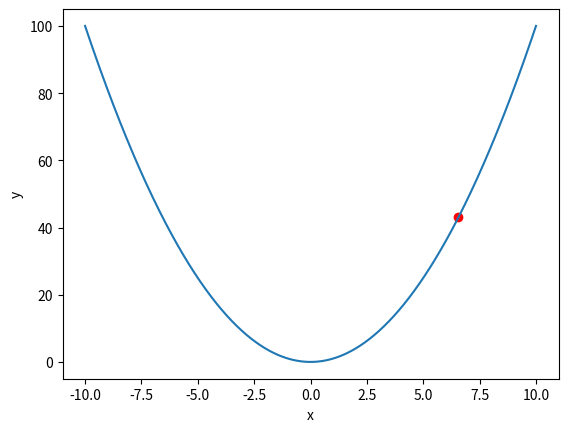
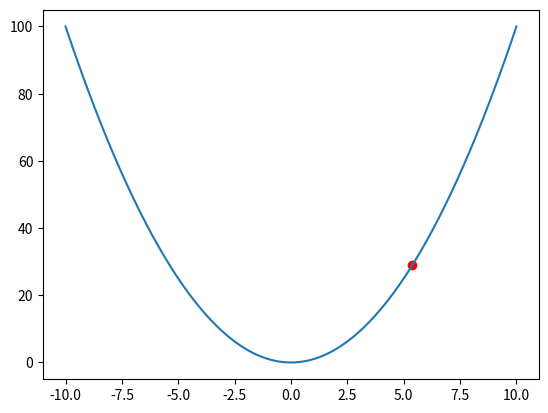
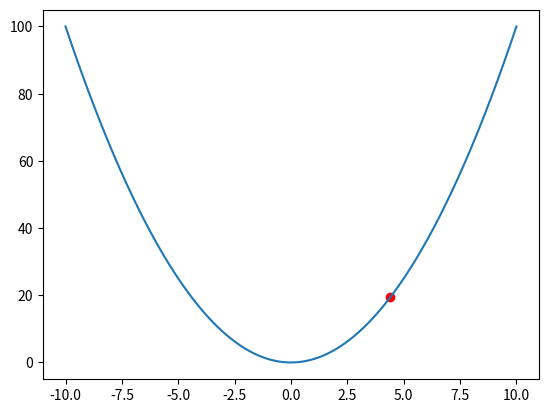
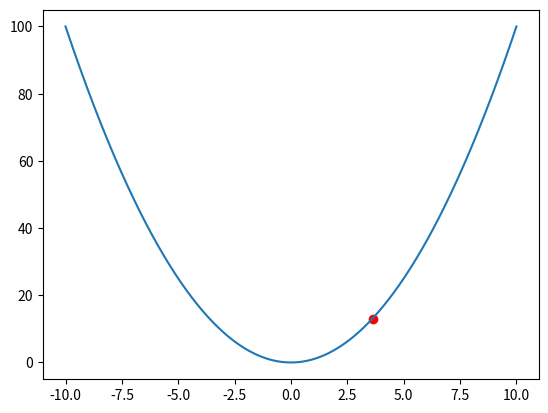
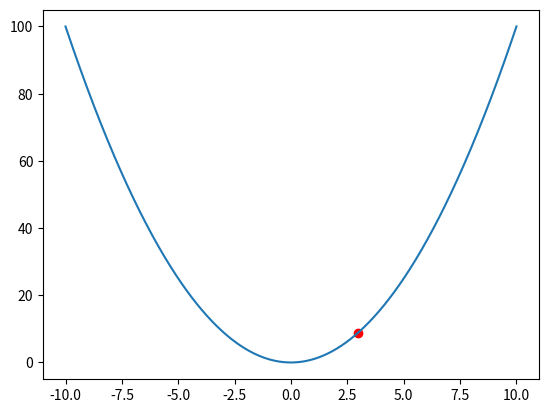
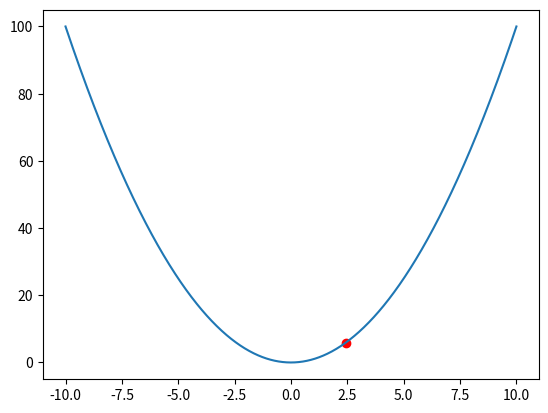
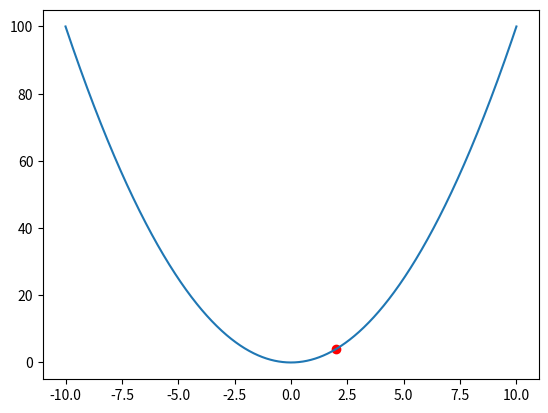
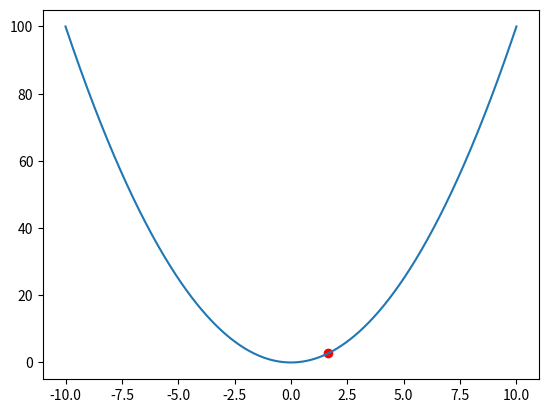
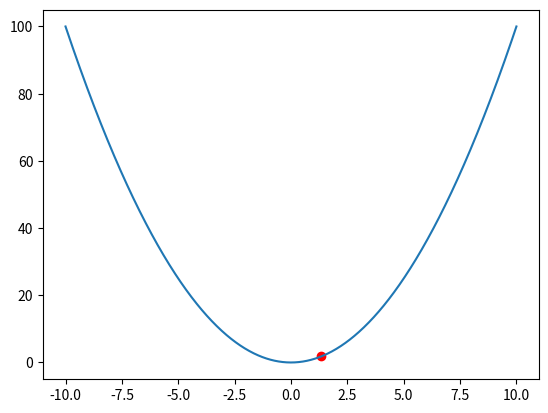
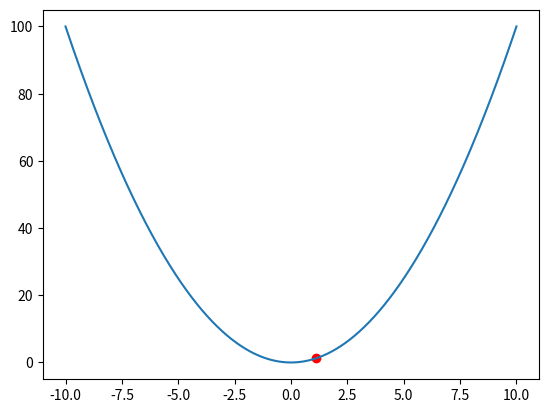
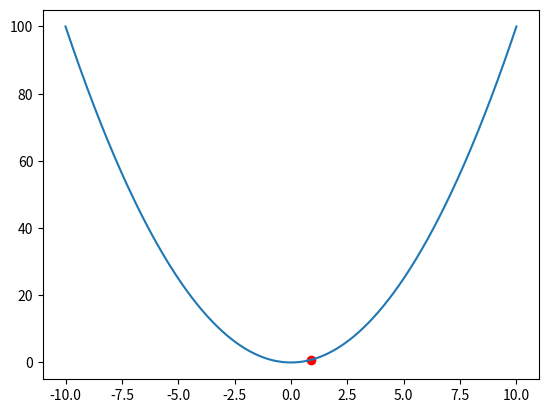
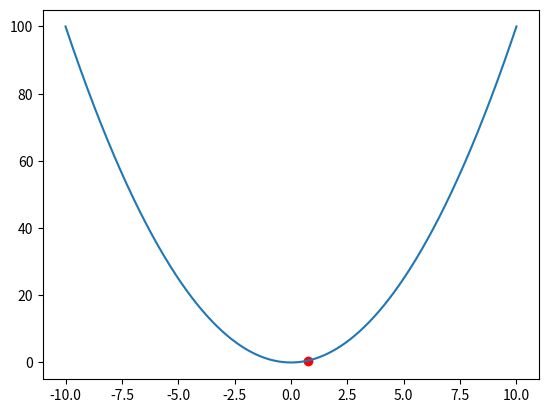
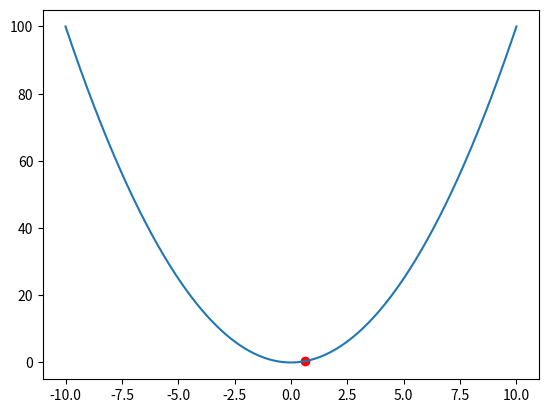
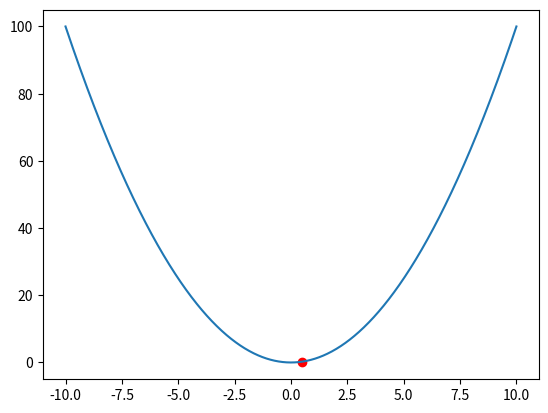
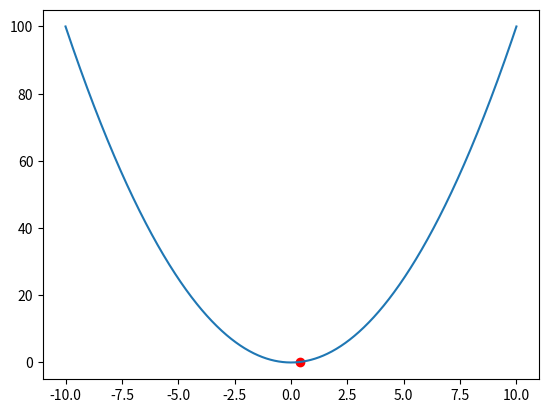
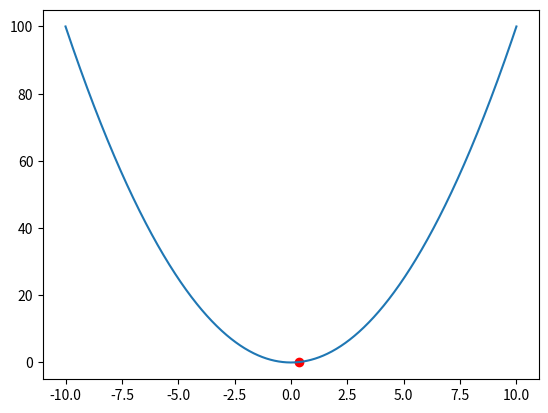

Here is the Python script that generated these plots, in order:
import numpy as np
from matplotlib import pyplot as plt


def f(x: np.ndarray) -> float:
    """
    Represents the function f: R -> R with f(x) = x², where R is the set of real numbers.

    Parameters:
    x (np.ndarray): Input value.

    Returns:
    float: Result of the function f(x) = x².
    """
    return x * x


def f_grad(x: np.ndarray) -> float:
    """
    Represents the gradient function f': R -> R with f'(x) = 2*x.

    Parameters:
    x (np.ndarray): Input value.

    Returns:
    float: Result of the gradient function f'(x) = 2*x.
    """
    return 2 * x


def optimize_without_backtracking(x0: float, tau: float, max_iterations: int, plot: bool) -> float:
    """
    Performs gradient descent optimization without backtracking line search for the function f(x) = x².

    Parameters:
    x0 (float): Initial guess for the optimization.
    tau (float): Learning rate.
    max_iterations (int): Number of maximal iterations.
    plot (bool): Plot flag.

    Returns:
    float: Optimal value of x that minimizes the function f(x) = x².
    """
    # Data for plotting f(x)
    x = np.linspace(-10, 10, 1000)
    y = f(x)

    if plot: 
        # Plotting setup
        plt.figure(num="f(x) = x²")
        plt.xlabel("x")
        plt.ylabel("y")

    # Start gradient descent
    current_pos = (x0, f(x0))
    for _ in range(max_iterations):
        # Update x using gradient descent: x_new = x_old - tau * f_grad(x_old)
        x0 = x0 - tau * f_grad(x0)

        # Update current position
        current_pos = (x0, f(x0))

        if plot: 
            # Plotting
            plt.plot(x, y)
            plt.scatter(current_pos[0], current_pos[1], color="red")
            plt.pause(0.0001)
            plt.clf()

    return x0


def optimize_with_backtracking(x0: float, eps: float, beta: float, max_iterations: int, plot: bool) -> float:
    """
    Performs gradient descent optimization with backtracking line search for the function f(x) = x².

    Parameters:
    x0 (float): Initial guess for the optimization.
    eps (float) Epsilon for armijo condition.
    beta (float): Backtracking parameter.
    plot (bool): Plot flag

    Returns:
    float: Optimal value of x that minimizes the function f(x) = x².
    """
    # Data for plotting f(x)
    x = np.linspace(-10, 10, 1000)
    y = f(x)

    if plot: 
        # Plotting setup
        current_pos = (x0, f(x0))
        plt.figure(num="f(x) = x²")
        plt.xlabel("x")
        plt.ylabel("y")

    # Start gradient descent
    for _ in range(max_iterations):
        tau = 1

        # Backtracking algorithm to find the best tau
        # Use Armijo condition: f(x0 - tau * f_grad(x0)) - f(x0) <= - eps * f_grad(x0) ** 2
        while f(x0 - tau * f_grad(x0)) - f(x0) > -eps * f_grad(x0) ** 2:
            tau = beta * tau

        # Update x using gradient descent: x_new = x_old - tau * f_grad(x_old)
        x0 = x0 - tau * f_grad(x0)

        # Update current position
        current_pos = (x0, f(x0))
        
        if plot:
            # Plotting
            plt.plot(x, y)
            plt.scatter(current_pos[0], current_pos[1], color="red")
            plt.pause(0.0001)
            plt.clf()

    return x0


if __name__ == "__main__":
    print("Found optimum (without line search) =", optimize_without_backtracking(8, 0.09, 100, True))
    print("Found optimum (with line search) =", optimize_with_backtracking(8, 1e-4, 0.9, 100, True))
